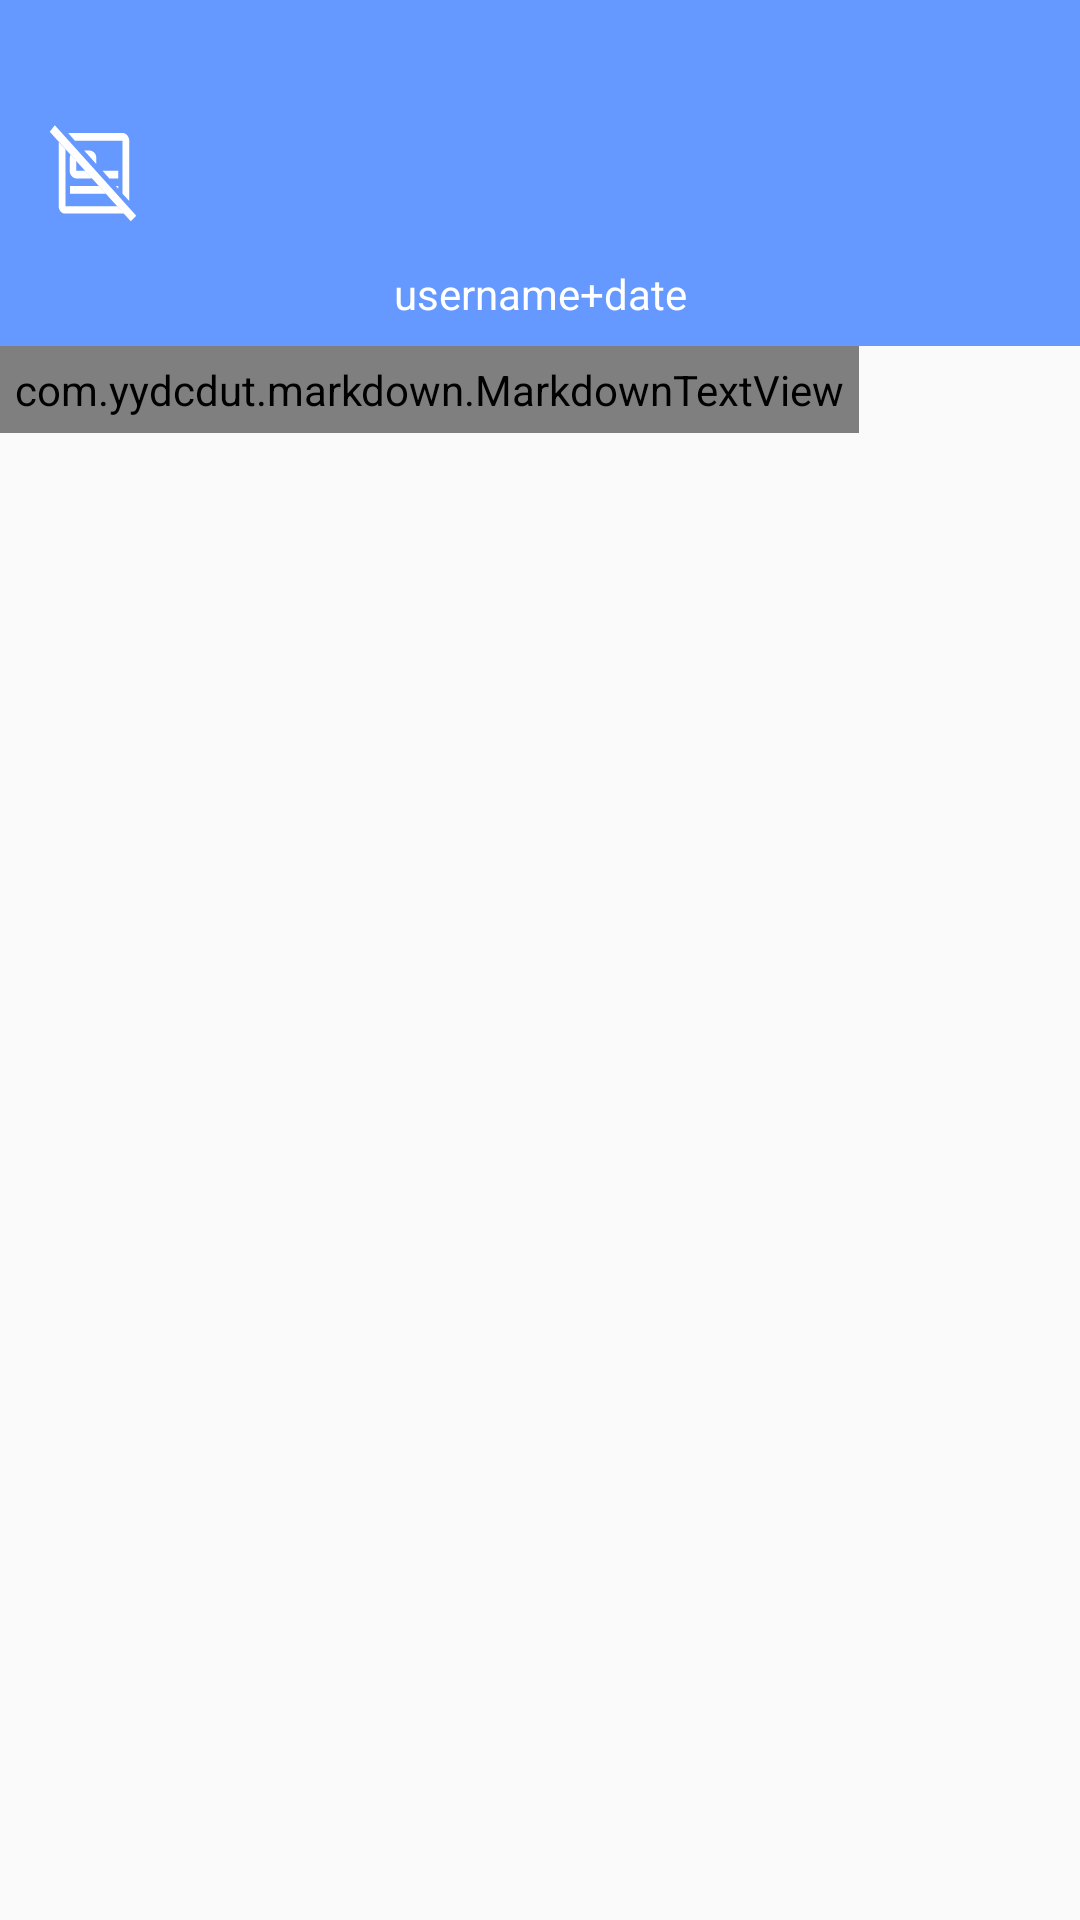

Reconstruct the res/layout file that produces this screen, plus the resources it refers to.
<!-- AndroidManifest.xml: application theme AppTheme -->
<!-- res/layout/activity_show_md.xml -->
<?xml version="1.0" encoding="utf-8"?>
<androidx.constraintlayout.widget.ConstraintLayout xmlns:android="http://schemas.android.com/apk/res/android"
    xmlns:app="http://schemas.android.com/apk/res-auto"
    xmlns:tools="http://schemas.android.com/tools"
    android:layout_width="match_parent"
    android:layout_height="match_parent"
    tools:context=".ShowMdActivity">

    <ScrollView
        android:id="@+id/scrollView2"
        android:layout_width="0dp"
        android:layout_height="0dp"
        app:layout_behavior="@string/appbar_scrolling_view_behavior"
        app:layout_constraintBottom_toBottomOf="parent"
        app:layout_constraintEnd_toEndOf="parent"
        app:layout_constraintStart_toStartOf="parent"
        app:layout_constraintTop_toTopOf="@+id/guideline26">

        <FrameLayout
            android:layout_width="match_parent"
            android:layout_height="match_parent">

            <HorizontalScrollView
                android:layout_width="wrap_content"
                android:layout_height="match_parent">

                <com.yydcdut.markdown.MarkdownTextView
                    android:id="@+id/txt_md_show"
                    android:layout_width="match_parent"
                    android:layout_height="match_parent"
                    android:gravity="left|top"
                    android:lineSpacingExtra="3dp"
                    android:padding="5dp"
                    android:text="Hello World!"
                    android:visibility="visible" />
            </HorizontalScrollView>

        </FrameLayout>
    </ScrollView>

    <androidx.constraintlayout.widget.Guideline
        android:id="@+id/guideline26"
        android:layout_width="wrap_content"
        android:layout_height="wrap_content"
        android:orientation="horizontal"
        app:layout_constraintGuide_percent="0.18" />

    <TextView
        android:id="@+id/textView2"
        android:layout_width="0dp"
        android:layout_height="0dp"
        android:background="@color/colorPrimary"
        android:textColor="@android:color/white"
        android:textSize="16sp"
        app:layout_constraintBottom_toTopOf="@+id/guideline26"
        app:layout_constraintEnd_toEndOf="parent"
        app:layout_constraintStart_toStartOf="parent"
        app:layout_constraintTop_toTopOf="parent" />

    <TextView
        android:id="@+id/textView3"
        android:layout_width="0dp"
        android:layout_height="wrap_content"
        android:ellipsize="middle"
        android:fontFamily="sans-serif-black"
        android:gravity="center"
        android:singleLine="true"
        android:textColor="@android:color/white"
        android:textSize="18sp"
        app:layout_constraintBottom_toTopOf="@+id/textView4"
        app:layout_constraintEnd_toStartOf="@+id/guideline59"
        app:layout_constraintStart_toStartOf="@+id/guideline58" />

    <ImageButton
        android:id="@+id/imageButton2"
        android:layout_width="wrap_content"
        android:layout_height="wrap_content"
        android:background="@android:color/transparent"
        app:layout_constraintBottom_toTopOf="@+id/guideline26"
        app:layout_constraintEnd_toStartOf="@+id/guideline58"
        app:layout_constraintStart_toStartOf="@+id/guideline51"
        app:layout_constraintTop_toTopOf="parent"
        app:srcCompat="@drawable/close_file" />

    <androidx.constraintlayout.widget.Guideline
        android:id="@+id/guideline50"
        android:layout_width="wrap_content"
        android:layout_height="wrap_content"
        android:orientation="horizontal"
        app:layout_constraintGuide_percent="0.05" />

    <androidx.constraintlayout.widget.Guideline
        android:id="@+id/guideline51"
        android:layout_width="wrap_content"
        android:layout_height="wrap_content"
        android:orientation="vertical"
        app:layout_constraintGuide_percent="0.03" />

    <androidx.constraintlayout.widget.Guideline
        android:id="@+id/guideline58"
        android:layout_width="wrap_content"
        android:layout_height="wrap_content"
        android:orientation="vertical"
        app:layout_constraintGuide_percent="0.14" />

    <androidx.constraintlayout.widget.Guideline
        android:id="@+id/guideline59"
        android:layout_width="wrap_content"
        android:layout_height="wrap_content"
        android:orientation="vertical"
        app:layout_constraintGuide_percent="0.86" />

    <TextView
        android:id="@+id/textView4"
        android:layout_width="wrap_content"
        android:layout_height="wrap_content"
        android:layout_marginBottom="8dp"
        android:text="username+date"
        android:textColor="@android:color/white"
        app:layout_constraintBottom_toTopOf="@+id/scrollView2"
        app:layout_constraintEnd_toStartOf="@+id/guideline59"
        app:layout_constraintStart_toStartOf="@+id/guideline58" />

</androidx.constraintlayout.widget.ConstraintLayout>
<!-- resources referenced by this layout -->
<resources>
  <color name="colorPrimary">#6699FF</color>
  <!-- drawable close_file (drawable) -->
  <?xml version="1.0" encoding="utf-8"?>
  <vector xmlns:android="http://schemas.android.com/apk/res/android"
      android:width="30dp"
      android:height="33dp"
      android:viewportWidth="1070"
      android:viewportHeight="1024">
  
      <path
          android:fillColor="@android:color/white"
          android:pathData="M32.5818,79.1273 L93.0909,13.9636 L1061.24,949.527 L996.076,1005.38 Z" />
      <path
          android:fillColor="@android:color/white"
          android:pathData="M139.636,186.182 L218.764,260.655 L218.764,851.782 L837.818,851.782
  L916.945,926.255 L218.763,926.255
  C176.872,930.91,139.636,893.673,139.636,851.782 L139.636,186.182 Z
  M898.327,93.0909 C940.218,93.0909,977.454,130.327,977.454,172.218
  L977.454,795.927 L898.327,721.454 L898.327,172.218 L330.473,172.218
  L251.345,93.0909 L898.327,93.0909 Z M619.054,642.327 L702.836,721.454
  L274.618,721.454 L274.618,642.327 L619.055,642.327 Z M847.127,642.327
  L847.127,670.254 L819.2,642.327 L847.127,642.327 Z M279.273,316.509
  L349.091,381.673 L349.091,484.073 L456.146,484.073 L535.273,558.546
  C525.964,563.201,516.655,563.201,512,563.201 L349.091,563.201
  C307.2,563.201,269.964,525.965,269.964,484.074 L269.964,353.745
  C269.964,339.782,274.619,330.473,279.273,316.509 Z M847.127,484.073
  L847.127,563.2 L740.072,563.2 L660.945,484.073 L847.127,484.073 Z
  M507.345,274.618 C525.963,274.618,549.236,283.927,563.2,297.891
  C577.164,311.855,586.473,330.473,586.473,353.746 L586.473,414.255
  L442.182,274.619 L507.346,274.619 Z" />
  </vector>
  <style name="AppTheme" parent="Theme.AppCompat.Light.DarkActionBar">
          
          <item name="colorPrimary">@color/colorPrimary</item>
          <item name="colorPrimaryDark">@color/colorPrimaryDark</item> 
          <item name="colorAccent">@color/colorAccent</item>
  
          
          <item name="colorControlActivated">@color/colorPrimary</item>
          
          <item name="colorSwitchThumbNormal">@android:color/white</item>
          
          <item name="android:colorForeground">@color/darkGray</item>
      </style>
  <color name="colorPrimaryDark">@android:color/white</color>
  <color name="colorAccent">@color/colorPrimary</color>
  <color name="darkGray">#636363</color>
</resources>
